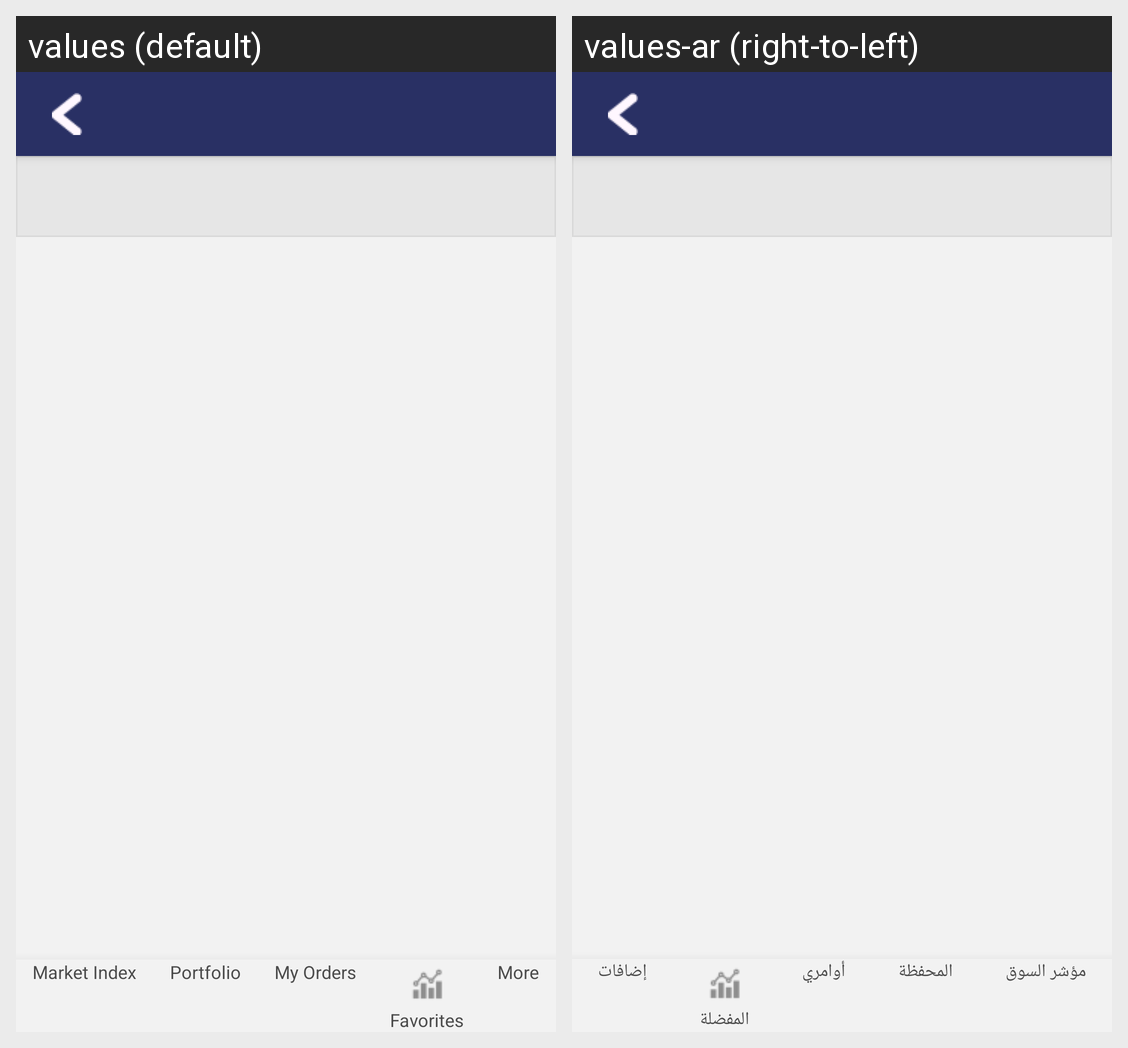

The Android screen above is rendered under two locales of the same app. Produce the string resources it draws, with the default and per-locale values.
Android screen res/layout/activity_tops_pager.xml rendered under 2 locales, left to right: values (default), values-ar (right-to-left). Device: Nexus 5 (rendered at 1080×1920; each locale shown at half size, 540×960, under a caption strip naming it); theme AppTheme.NoActionBar.
Strings drawn on this screen, with the default value and each locale's value (text and hints the layout hard-codes, and strings that could not be matched under every locale, appear in the picture but are not listed):

menu_marketindex
  values: Market Index
  values-ar: مؤشر السوق

menu_portfolio
  values: Portfolio
  values-ar: المحفظة

menu_orders
  values: My Orders
  values-ar: أوامري

menu_favorites
  values: Favorites
  values-ar: المفضلة

menu_more
  values: More
  values-ar: إضافات
